Labelled photos from "70-15-15", an image-classification folder in dean-fahreza/My-Python-Notebook. The possible labels are: healthy, septoria leaf blotch, strip rust, stripe rust.

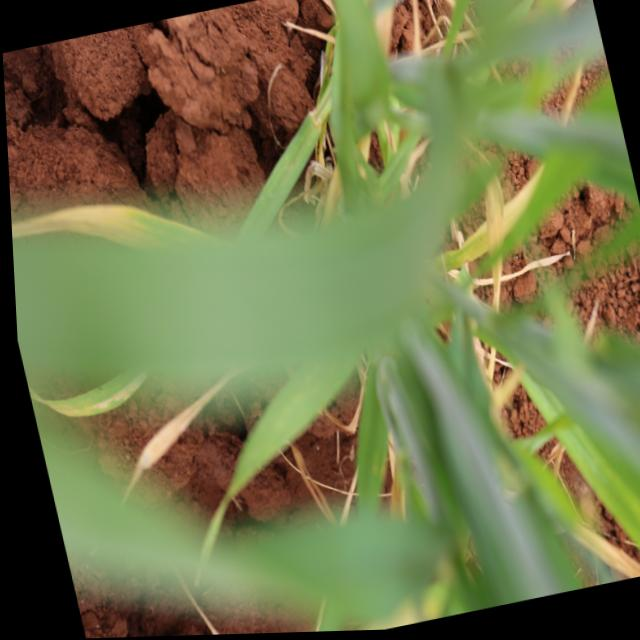
Label: healthy

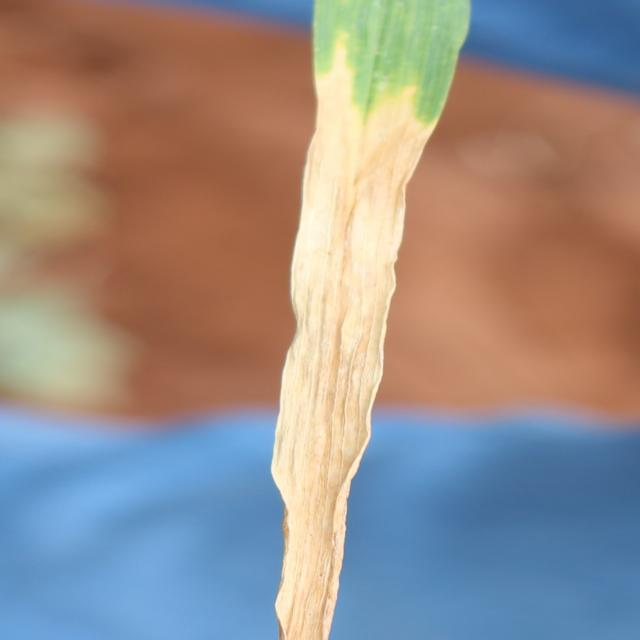
Label: septoria leaf blotch

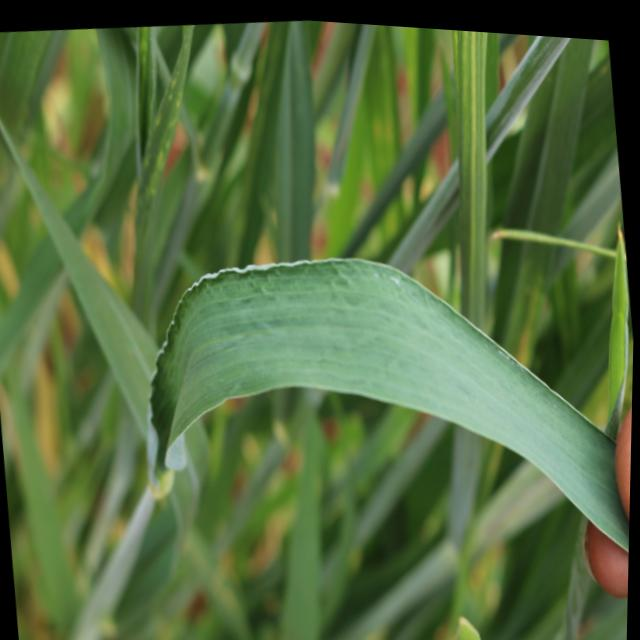
Label: healthy

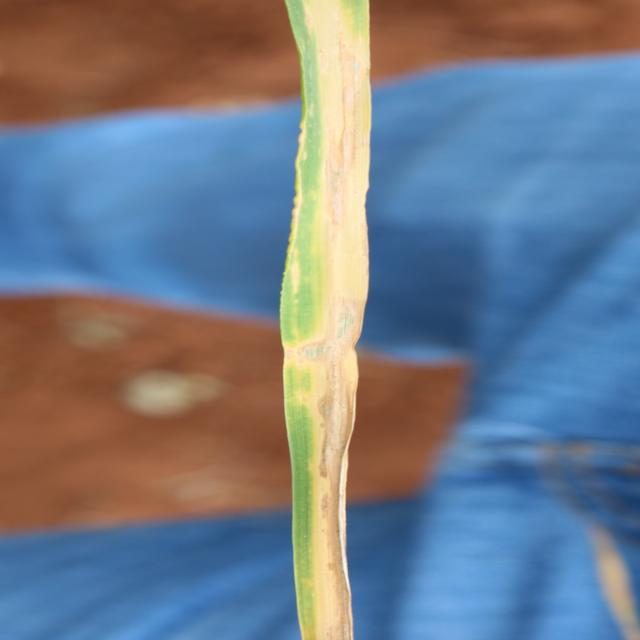
Label: septoria leaf blotch

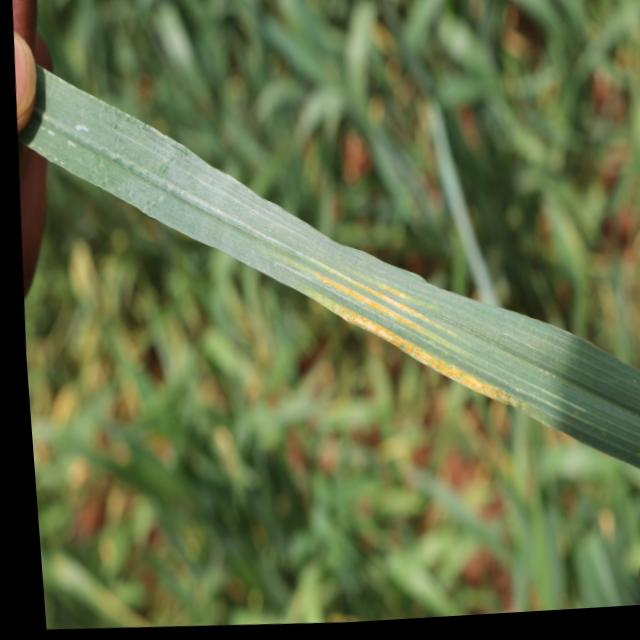
Label: stripe rust

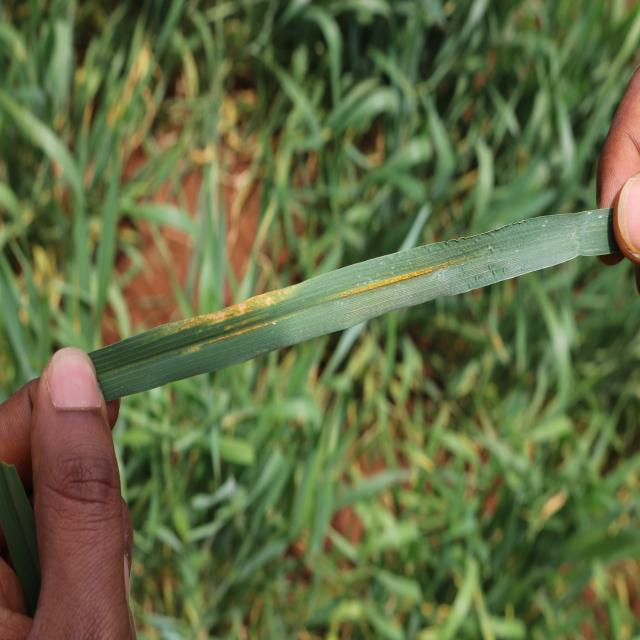
Label: stripe rust
